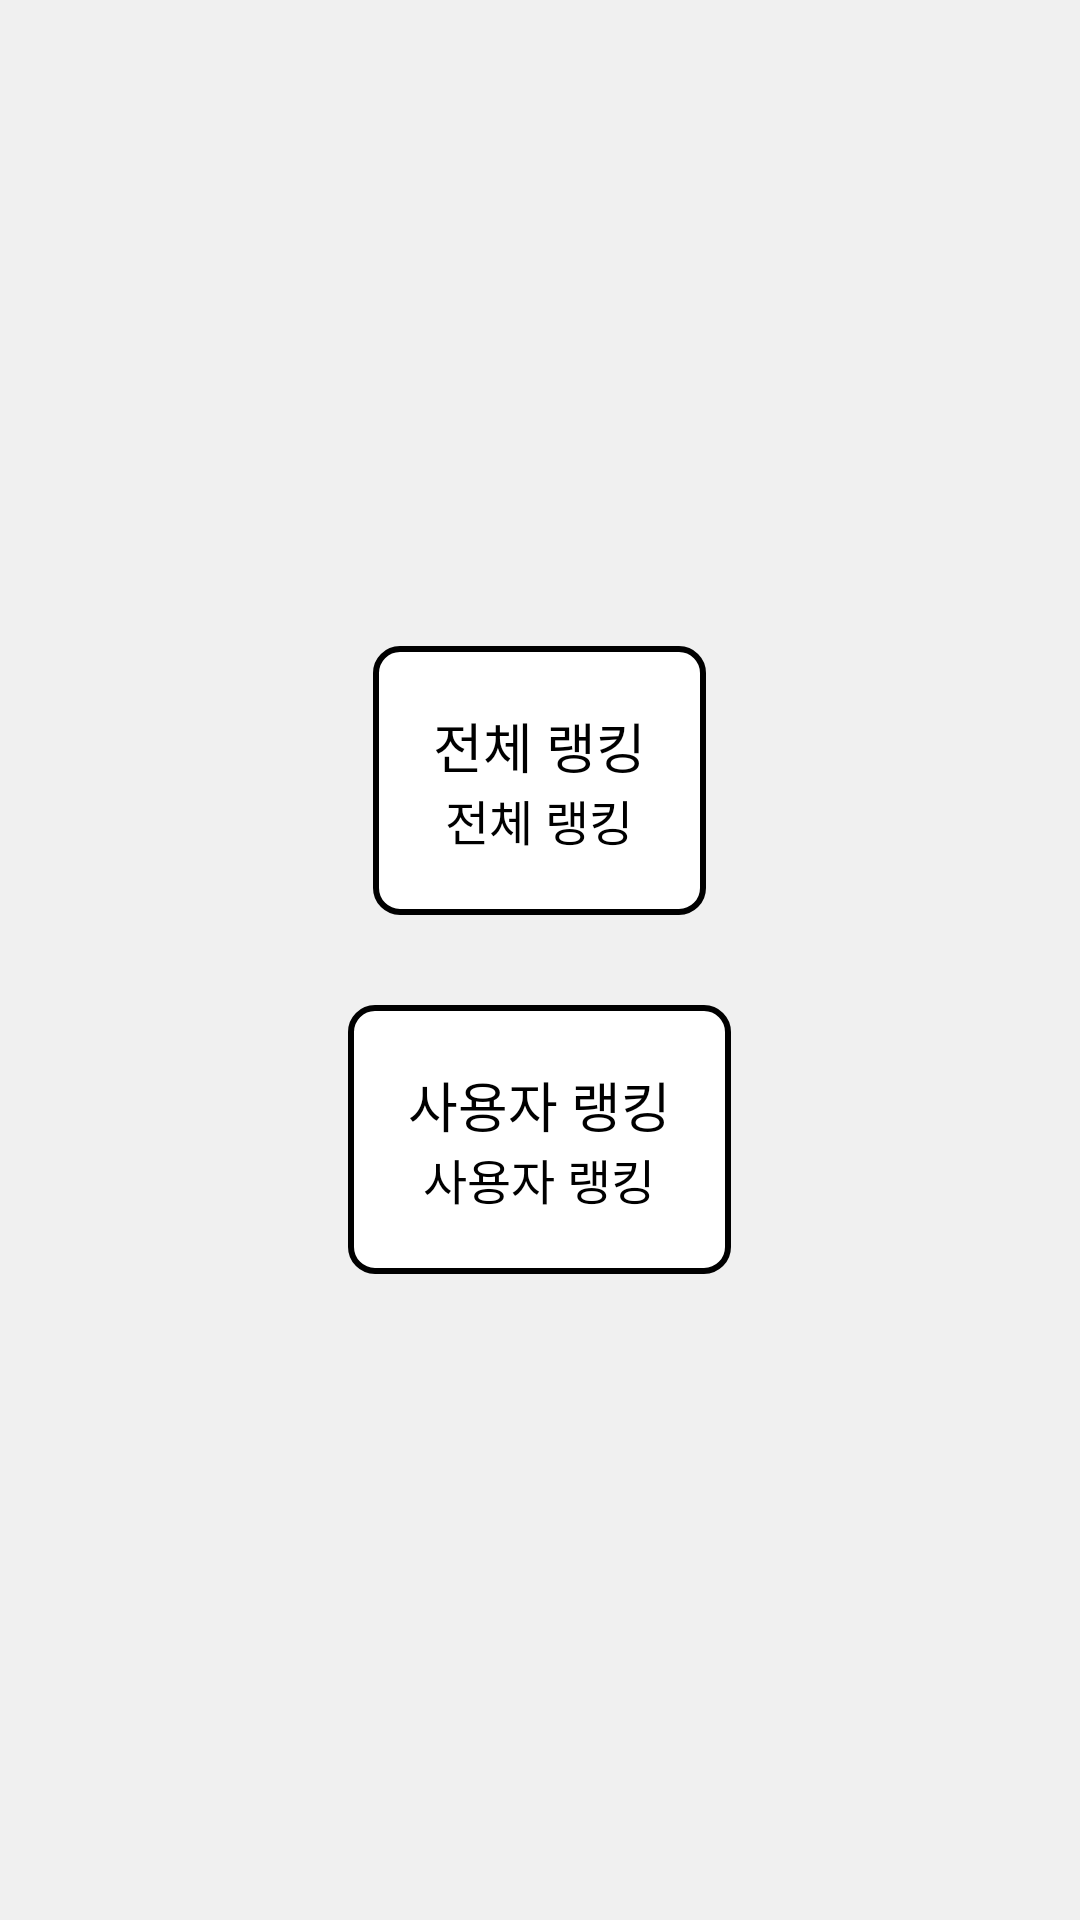

Android layout source for this screen:
<!-- AndroidManifest.xml: application theme Theme.AppCompat.NoActionBar -->
<!-- res/layout/activity_ranking_screen.xml -->
<?xml version="1.0" encoding="utf-8"?>
<LinearLayout xmlns:android="http://schemas.android.com/apk/res/android"
    xmlns:tools="http://schemas.android.com/tools"
    android:layout_width="match_parent"
    android:layout_height="match_parent"
    android:orientation="vertical"
    android:gravity="center"
    android:background="#f0f0f0"
    tools:context=".RankingScreen">

    <LinearLayout
        android:layout_width="wrap_content"
        android:layout_height="wrap_content"
        android:layout_margin="15dp"
        android:padding="20dp"
        android:orientation="vertical"
        android:background="@drawable/ranking_border">

        
        <TextView
            android:id="@+id/label_national_ranking"
            android:layout_width="wrap_content"
            android:layout_height="wrap_content"
            android:text="전체 랭킹"
            android:textSize="18sp"
            android:textColor="#000000"
            android:layout_gravity="center"/>

        
        <TextView
            android:id="@+id/national_ranking"
            android:layout_width="wrap_content"
            android:layout_height="wrap_content"
            android:text="전체 랭킹"
            android:textSize="16sp"
            android:textColor="#000000"
            android:layout_gravity="center"/>
    </LinearLayout>

    <LinearLayout
        android:layout_width="wrap_content"
        android:layout_height="wrap_content"
        android:layout_margin="15dp"
        android:padding="20dp"
        android:orientation="vertical"
        android:background="@drawable/ranking_border">

        
        <TextView
            android:id="@+id/label_my_ranking"
            android:layout_width="wrap_content"
            android:layout_height="wrap_content"
            android:text="사용자 랭킹"
            android:textSize="18sp"
            android:textColor="#000000"
            android:layout_gravity="center"/>

        
        <TextView
            android:id="@+id/my_ranking"
            android:layout_width="wrap_content"
            android:layout_height="wrap_content"
            android:text="사용자 랭킹"
            android:textSize="16sp"
            android:textColor="#000000"
            android:layout_gravity="center"/>
    </LinearLayout>
</LinearLayout>
<!-- resources referenced by this layout -->
<resources>
  <!-- drawable ranking_border (drawable) -->
  <shape xmlns:android="http://schemas.android.com/apk/res/android">
      <solid android:color="#FFFFFF"/> 
      <stroke
          android:width="2dp"
          android:color="#000000"/> 
      <corners android:radius="8dp"/> 
  </shape>
  <style name="Theme.AppCompat.NoActionBar">
  
          <item name="windowActionBar">false</item>
  
          <item name="windowNoTitle">true</item>
  
      </style>
</resources>
